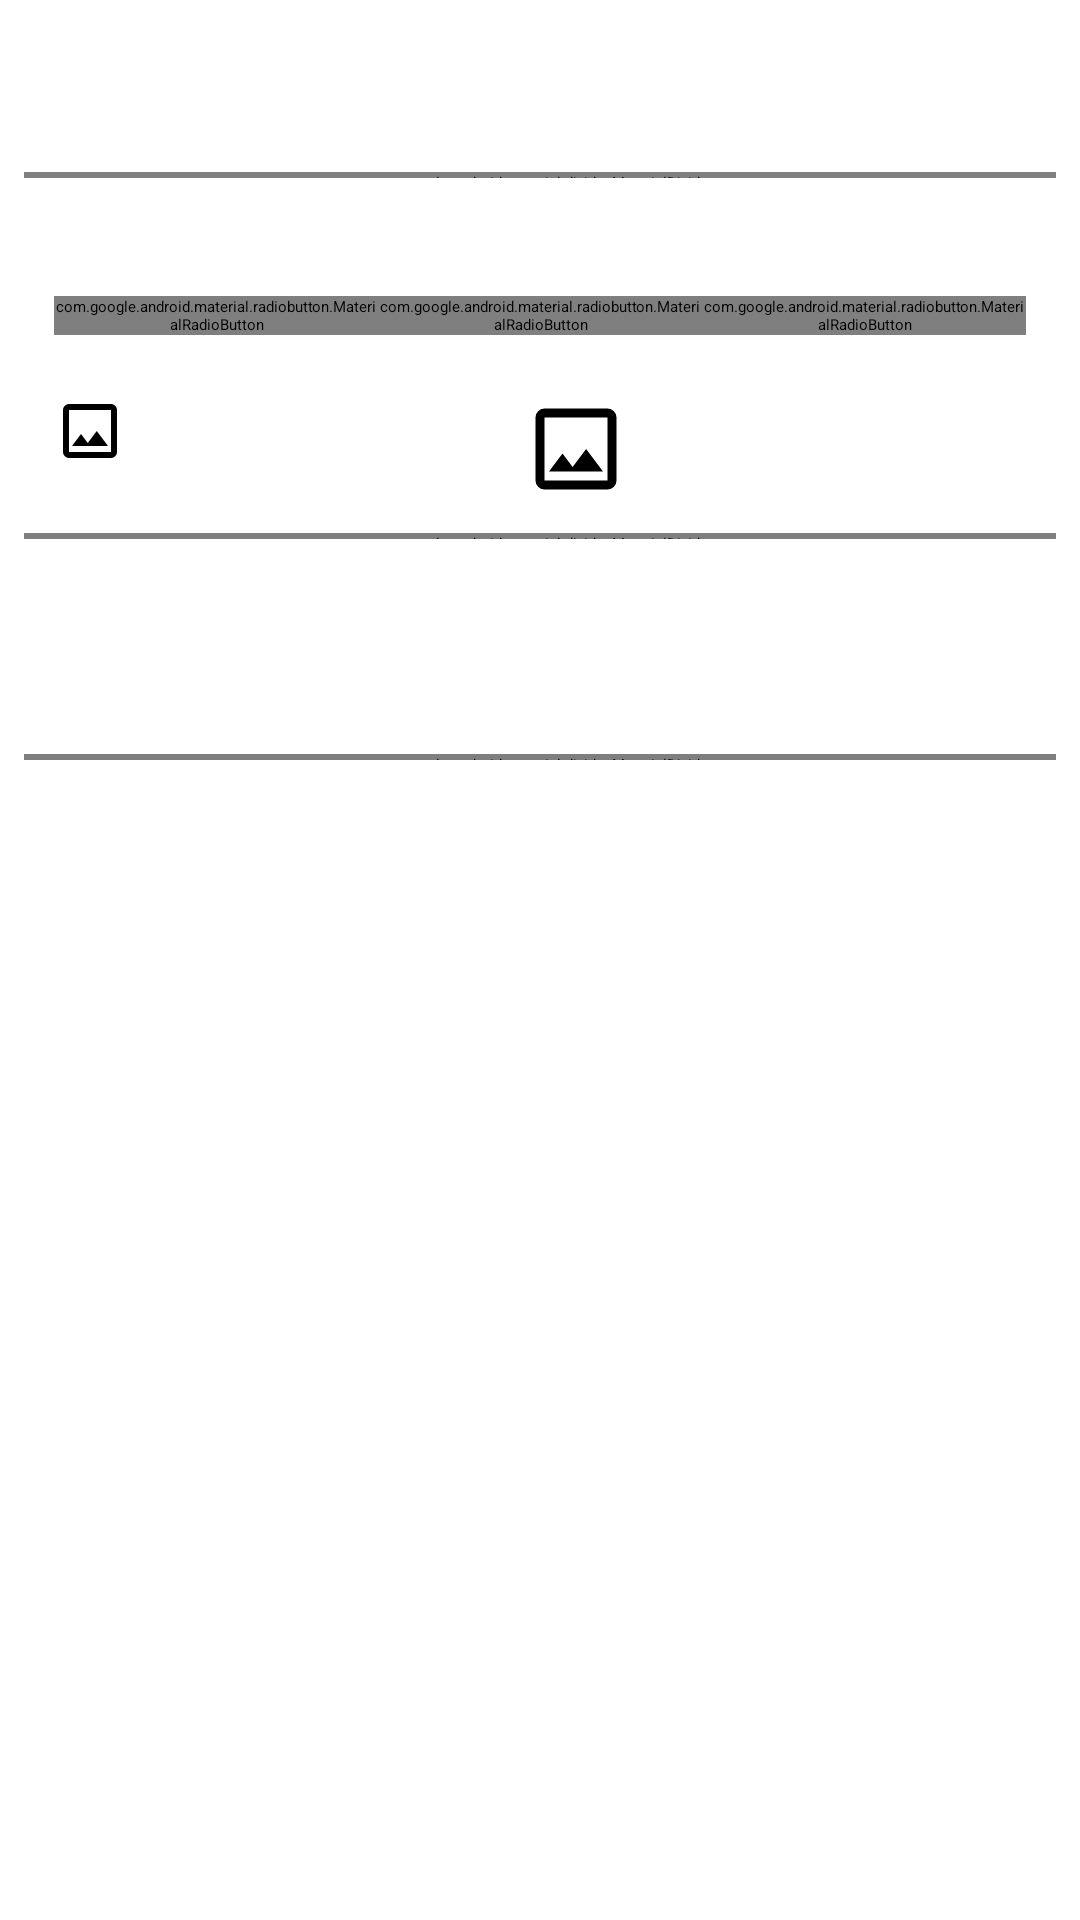

This screen was rendered from an Android layout file. Write that file and the resources it references.
<!-- AndroidManifest.xml: application theme Theme.MaterialFileManager -->
<!-- res/layout/bottom_sheet_sort_and_filter.xml -->
<?xml version="1.0" encoding="utf-8"?>
<LinearLayout xmlns:android = "http://schemas.android.com/apk/res/android"
	xmlns:app = "http://schemas.android.com/apk/res-auto"
	android:layout_width = "match_parent"
	android:padding = "8dp"
	android:layout_height = "wrap_content"
	android:background = "?attr/colorSurface"
	android:orientation = "vertical">

	<LinearLayout
		android:layout_width = "match_parent"
		android:layout_height = "wrap_content"
		android:orientation = "horizontal"
		android:gravity = "center"
		android:padding = "10dp">

		<TextView
			android:layout_width = "0dp"
			android:layout_height = "wrap_content"
			android:layout_weight = "1"
			android:text = "Apply to all folder"
			android:textColor = "?attr/colorOnSurface"
			android:textAppearance = "@style/TextAppearance.Material3.TitleLarge" />

		<CheckBox
			android:id = "@+id/checkbox_apply_to_all_folder"
			android:layout_width = "wrap_content"
			android:layout_height = "wrap_content" />

	</LinearLayout>

	<com.google.android.material.divider.MaterialDivider
		android:layout_width = "match_parent"
		android:layout_height = "2dp"
		app:dividerColor = "?attr/colorSecondary" />

	<TextView
		android:layout_width = "wrap_content"
		android:layout_height = "wrap_content"
		android:layout_marginStart = "10dp"
		android:text = "View"
		android:textAppearance = "@style/TextAppearance.Material3.TitleLarge"
		android:textColor = "?attr/colorPrimary" />

	<RadioGroup
		android:layout_width = "match_parent"
		android:layout_height = "wrap_content"
		android:layout_margin = "10dp"
		android:orientation = "horizontal">

		<com.google.android.material.radiobutton.MaterialRadioButton
			android:id = "@+id/radio_button_list_view"
			android:layout_width = "wrap_content"
			android:layout_height = "wrap_content"
			android:layout_weight = "1"
			android:drawableTint = "?attr/colorOnSurface"
			android:drawableStart = "@drawable/ic_view_list" />

		<com.google.android.material.radiobutton.MaterialRadioButton
			android:id = "@+id/radio_button_grid_view"
			android:layout_width = "wrap_content"
			android:layout_height = "wrap_content"
			android:drawableTint = "?attr/colorOnSurface"

			android:layout_weight = "1"
			android:drawableStart = "@drawable/ic_grid_view" />

		<com.google.android.material.radiobutton.MaterialRadioButton
			android:id = "@+id/radio_button_details_view"
			android:layout_width = "wrap_content"
			android:layout_height = "wrap_content"
			android:drawableTint = "?attr/colorOnSurface"

			android:layout_weight = "1"
			android:drawableStart = "@drawable/ic_details_view" />

	</RadioGroup>

	<RadioGroup
		android:layout_width = "match_parent"
		android:layout_height = "wrap_content"
		android:layout_margin = "10dp"
		android:orientation = "horizontal">

		<RadioButton
			android:id = "@+id/radio_button_view_small"
			android:layout_width = "wrap_content"
			android:layout_height = "wrap_content"
			android:drawableTint = "?attr/colorOnSurface"

			android:layout_weight = "1"
			android:drawableStart = "@drawable/ic_img" />

		<RadioButton
			android:drawableTint = "?attr/colorOnSurface"

			android:id = "@+id/radio_button_view_big"
			android:layout_width = "wrap_content"
			android:layout_height = "wrap_content"
			android:layout_weight = "1"
			android:drawableStart = "@drawable/ic_img_big" />


	</RadioGroup>

	<com.google.android.material.divider.MaterialDivider
		android:layout_width = "match_parent"
		android:layout_height = "2dp"
		app:dividerColor = "?attr/colorSecondary" />

	<TextView
		android:layout_width = "wrap_content"
		android:layout_height = "wrap_content"
		android:layout_marginStart = "10dp"
		android:text = "Sort"

		android:textAppearance = "@style/TextAppearance.Material3.TitleLarge"
		android:textColor = "?attr/colorPrimary" />


	<TextView
		android:id = "@+id/tv_sort_option"
		android:layout_width = "wrap_content"
		android:layout_height = "wrap_content"
		android:layout_margin = "10dp"
		android:text = "Name ▲"
		android:textColor = "?attr/colorOnSurface"
		android:textAppearance = "@style/TextAppearance.Material3.TitleMedium" />

	<com.google.android.material.divider.MaterialDivider
		android:layout_width = "match_parent"
		android:layout_height = "2dp"
		app:dividerColor = "?attr/colorSecondary" />

	<TextView
		android:layout_width = "wrap_content"
		android:layout_height = "wrap_content"
		android:layout_marginStart = "10dp"
		android:text = "Others"
		android:textAppearance = "@style/TextAppearance.Material3.TitleLarge"
		android:textColor = "?attr/colorPrimary" />

	<LinearLayout
		android:layout_width = "match_parent"
		android:layout_height = "wrap_content"
		android:orientation = "horizontal"
		android:gravity = "center"
		android:padding = "10dp">

		<TextView
			android:layout_width = "0dp"
			android:layout_height = "wrap_content"
			android:layout_weight = "1"
			android:textColor = "?attr/colorOnSurface"

			android:text = "Show hidden files"
			android:textAppearance = "@style/TextAppearance.Material3.TitleLarge" />

		<CheckBox
			android:id = "@+id/checkbox_show_hidden_files"
			android:layout_width = "wrap_content"
			android:layout_height = "wrap_content"
			android:layout_gravity = "end" />

	</LinearLayout>

</LinearLayout>
<!-- resources referenced by this layout -->
<resources>
  <!-- drawable ic_grid_view (drawable) -->
  <vector xmlns:android="http://schemas.android.com/apk/res/android" android:autoMirrored="true" android:height="24dp" android:tint="#000000" android:viewportHeight="960" android:viewportWidth="960" android:width="24dp">
        
      <path android:fillColor="@android:color/white" android:pathData="M120,440L120,120L440,120L440,440L120,440ZM120,840L120,520L440,520L440,840L120,840ZM520,440L520,120L840,120L840,440L520,440ZM520,840L520,520L840,520L840,840L520,840ZM200,360L360,360L360,200L200,200L200,360ZM600,360L760,360L760,200L600,200L600,360ZM600,760L760,760L760,600L600,600L600,760ZM200,760L360,760L360,600L200,600L200,760ZM600,360L600,360L600,360L600,360ZM600,600L600,600L600,600L600,600ZM360,600L360,600L360,600L360,600ZM360,360L360,360L360,360L360,360Z"/>
      
  </vector>
  <!-- drawable ic_img (drawable) -->
  <vector xmlns:android="http://schemas.android.com/apk/res/android" android:autoMirrored="true" android:height="24dp" android:tint="#000000" android:viewportHeight="960" android:viewportWidth="960" android:width="24dp">
        
      <path android:fillColor="@android:color/white" android:pathData="M200,840Q167,840 143.5,816.5Q120,793 120,760L120,200Q120,167 143.5,143.5Q167,120 200,120L760,120Q793,120 816.5,143.5Q840,167 840,200L840,760Q840,793 816.5,816.5Q793,840 760,840L200,840ZM200,760L760,760Q760,760 760,760Q760,760 760,760L760,200Q760,200 760,200Q760,200 760,200L200,200Q200,200 200,200Q200,200 200,200L200,760Q200,760 200,760Q200,760 200,760ZM240,680L720,680L570,480L450,640L360,520L240,680ZM200,760Q200,760 200,760Q200,760 200,760L200,200Q200,200 200,200Q200,200 200,200L200,200Q200,200 200,200Q200,200 200,200L200,760Q200,760 200,760Q200,760 200,760Z"/>
      
  </vector>
  <!-- drawable ic_img_big (drawable) -->
  <vector xmlns:android="http://schemas.android.com/apk/res/android" android:autoMirrored="true" android:height="36dp" android:tint="#000000" android:viewportHeight="960" android:viewportWidth="960" android:width="36dp">
        
      <path android:fillColor="@android:color/white" android:pathData="M200,840Q167,840 143.5,816.5Q120,793 120,760L120,200Q120,167 143.5,143.5Q167,120 200,120L760,120Q793,120 816.5,143.5Q840,167 840,200L840,760Q840,793 816.5,816.5Q793,840 760,840L200,840ZM200,760L760,760Q760,760 760,760Q760,760 760,760L760,200Q760,200 760,200Q760,200 760,200L200,200Q200,200 200,200Q200,200 200,200L200,760Q200,760 200,760Q200,760 200,760ZM240,680L720,680L570,480L450,640L360,520L240,680ZM200,760Q200,760 200,760Q200,760 200,760L200,200Q200,200 200,200Q200,200 200,200L200,200Q200,200 200,200Q200,200 200,200L200,760Q200,760 200,760Q200,760 200,760Z"/>
      
  </vector>
  <style name="Theme.MaterialFileManager" parent="Base.Theme.MaterialFileManager" />
  <style name="Base.Theme.MaterialFileManager" parent="Theme.Material3Expressive.DynamicColors.DayNight.NoActionBar">
  		
  		
  		<item name="windowActionModeOverlay">true</item>
  		<item name="actionModeCloseDrawable">@drawable/ic_close</item>
  		<item name="android:statusBarColor">@android:color/transparent</item>
  		<item name="android:navigationBarColor">@android:color/transparent</item>
  		<item name="actionBarTheme">@style/ThemeOverlay.AppCompat.DayNight.ActionBar</item>
  
  	</style>
</resources>
